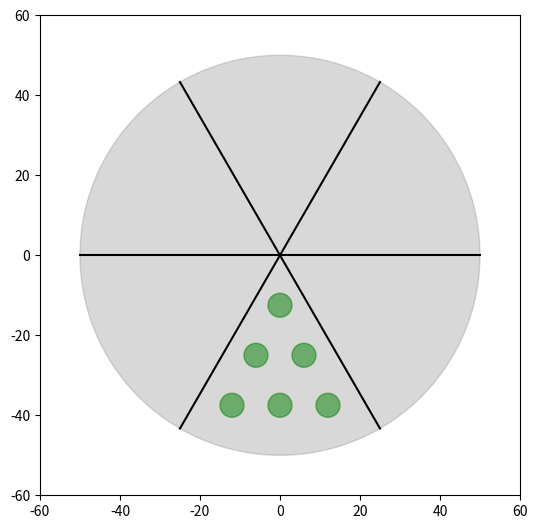

Write the Python code that produced this figure.
import numpy as np
import matplotlib.pyplot as plt
import matplotlib.patches as mpp

# Create figure with aspect ration = 1.0
fig = plt.figure(figsize=(6, 6))
ax = fig.add_axes([0.1, 0.1, 0.8, 0.8])

# Create the outer cylinder of the phantom
R = 50.0
derenzo_cyl = mpp.Circle((0, 0), radius=R, color="gray", alpha=0.3)
ax.add_patch(derenzo_cyl)
ax.set_xlim((-1.2*R, 1.2*R))
ax.set_ylim((-1.2*R, 1.2*R))

# Partition phantom into 6 sections
hpts = np.array([(-R, 0), (R, 0)])
plt.plot(*hpts.T, color='k')
th = -60. * (np.pi/180)
rot = np.array([(np.cos(th), -1*np.sin(th)),
                (np.sin(th), np.cos(th))])
hpts = np.dot(hpts, rot)
plt.plot(*hpts.T, color='k')
hpts = np.dot(hpts, rot)
plt.plot(*hpts.T, color='k')

# Compute well locations given the well separation and number of rows
num_rows = 3
num_wells = np.sum(1 + np.arange(num_rows))
well_sep = 6.0
r = well_sep / 2.0
h = R / float(num_rows + 1)
xs, ys = [], []
for i in range(num_rows):
    rn = i + 1
    for x in np.arange(-rn, rn, 2) + 1:
        xs.append(x * well_sep)
        ys.append(-h * rn)
locs = np.vstack((xs, ys)).T

# Plot wells
for xy in locs:
    cyl = mpp.Circle(xy, radius=r, color="green", alpha=0.5)
    ax.add_patch(cyl)

plt.show()
